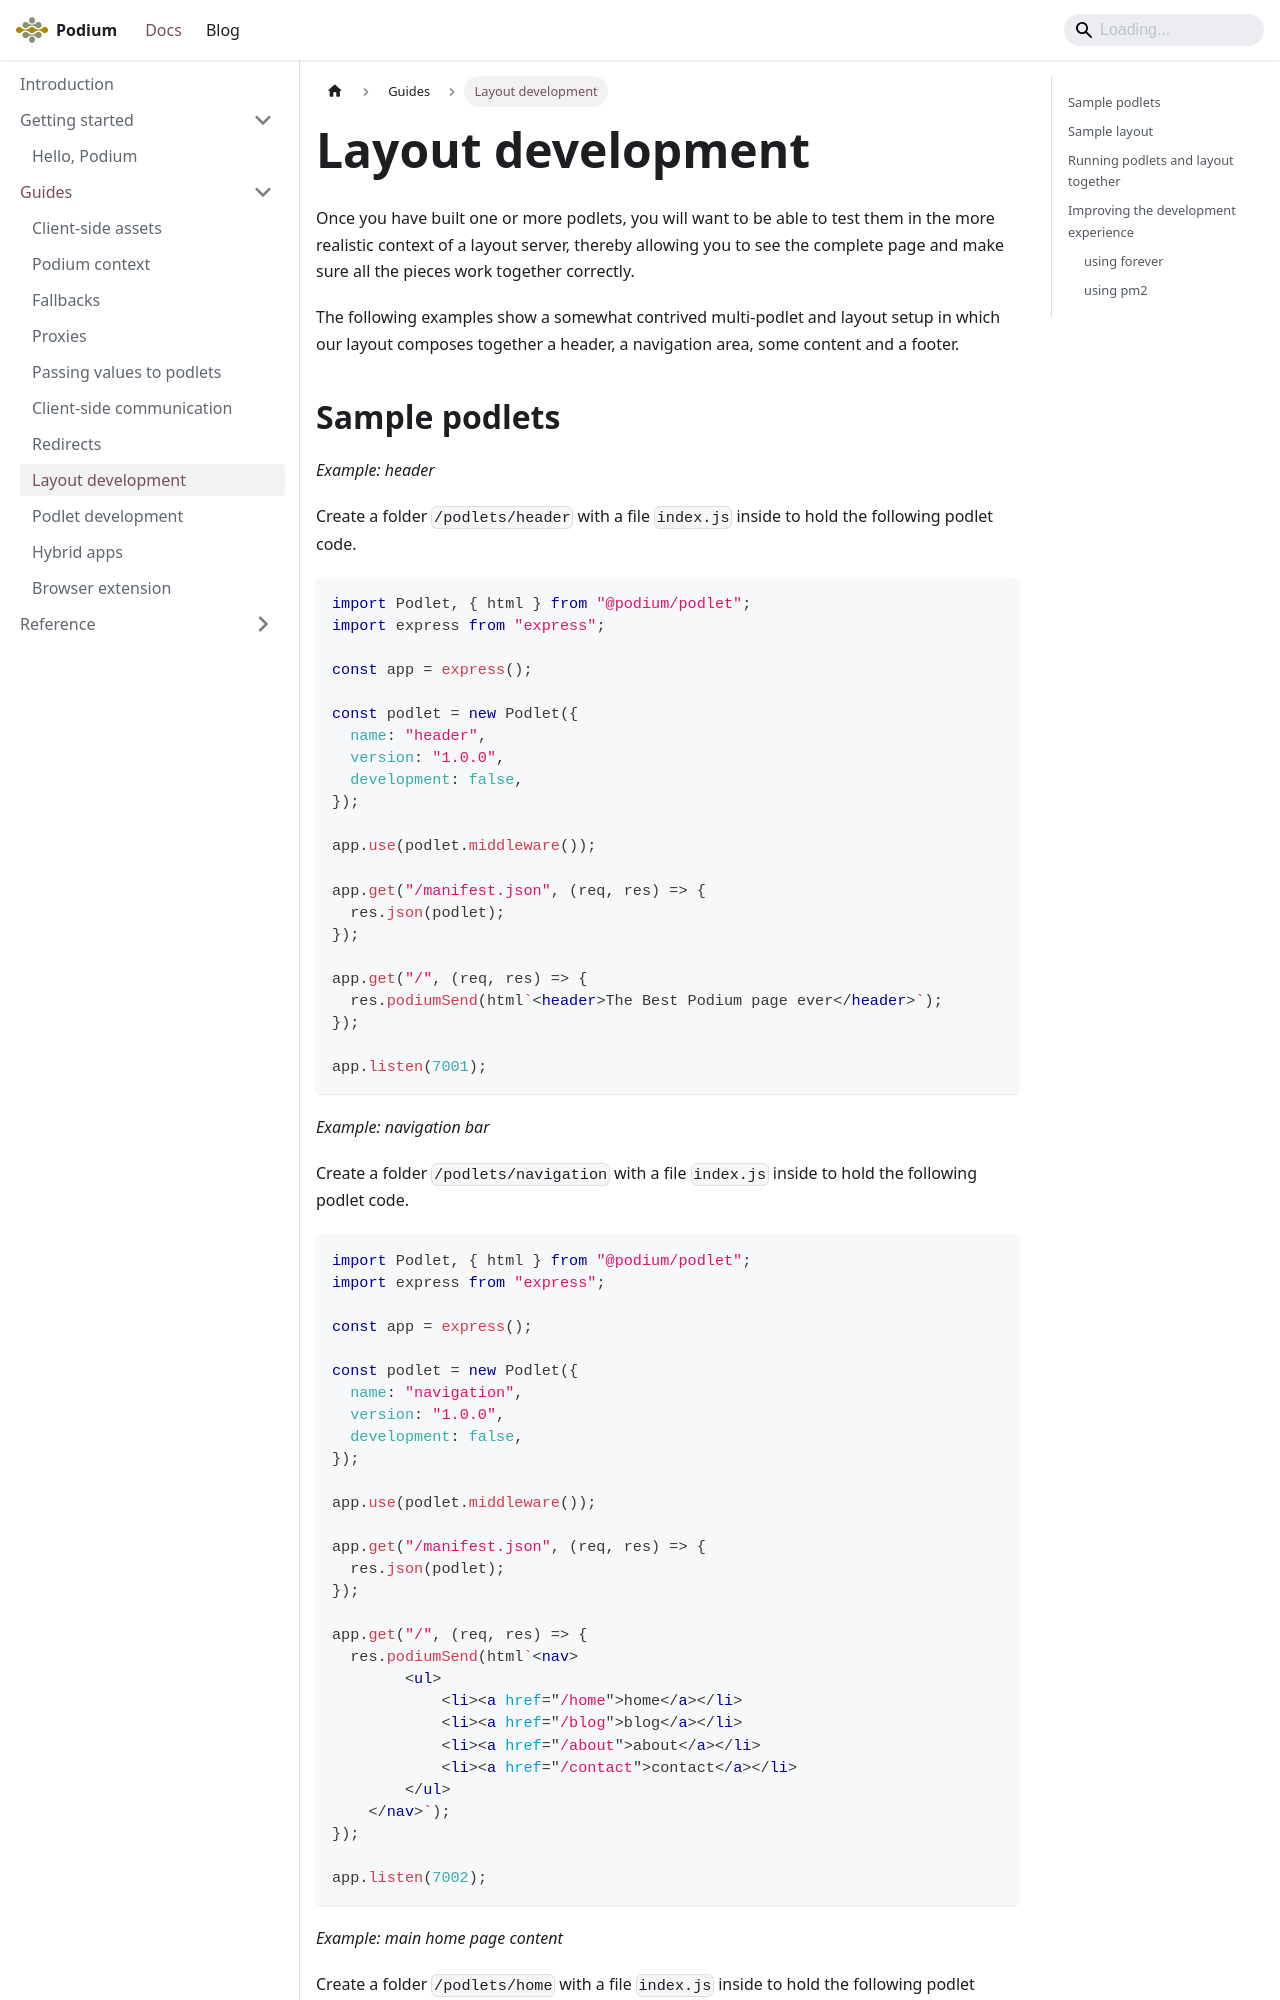

repository: podium-lib/podium-lib.github.io · page: docs/guides/layout-development/index.html · generator: docusaurus

---
title: Layout development
---

Once you have built one or more podlets, you will want to be able to test them in the more realistic context of a layout server, thereby allowing you to see the complete page and make sure all the pieces work together correctly.

The following examples show a somewhat contrived multi-podlet and layout setup in which our layout composes together a header, a navigation area, some content and a footer.
